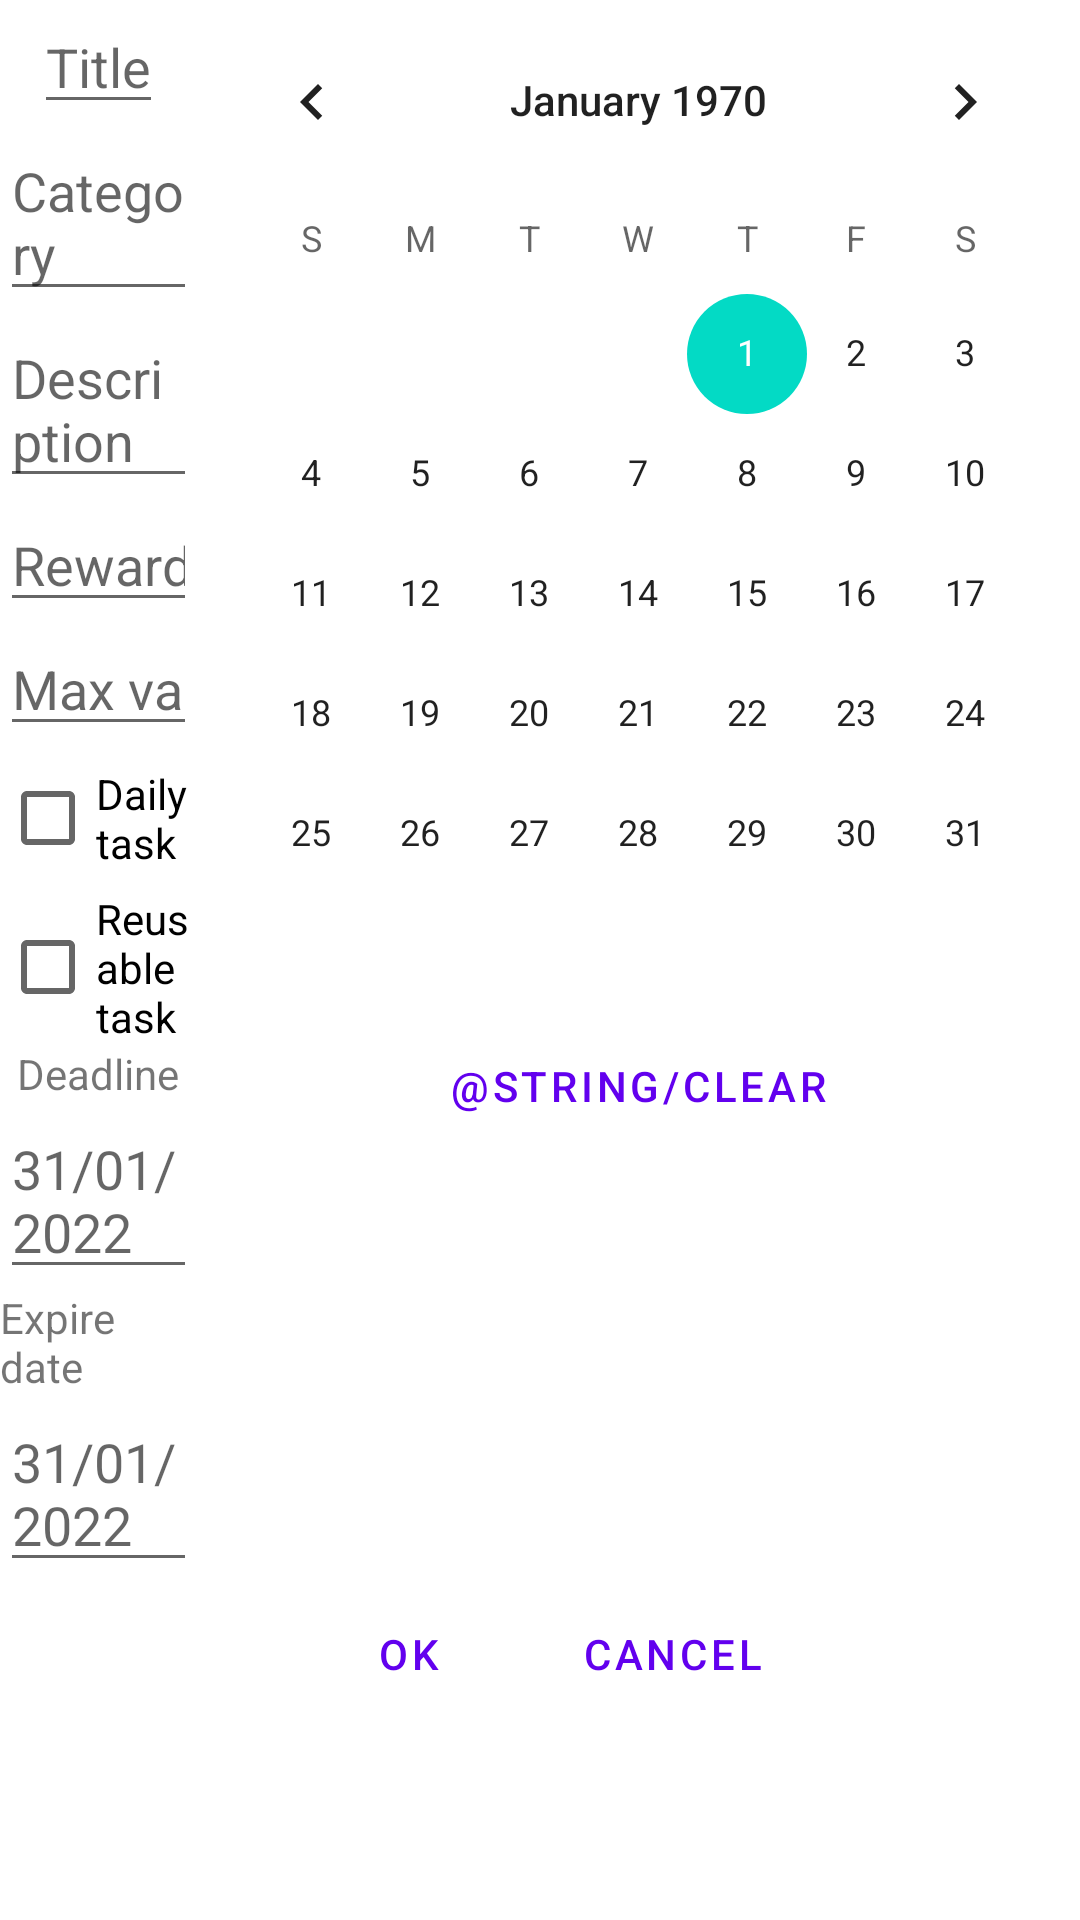

Produce the Android XML layout that renders to this screen, including the resource entries it uses.
<!-- AndroidManifest.xml: application theme Theme.DailyTaskMotivator -->
<!-- res/layout/task_new.xml -->
<?xml version="1.0" encoding="utf-8"?>
<ScrollView xmlns:android="http://schemas.android.com/apk/res/android"
    android:layout_width="match_parent"
    android:layout_height="match_parent"
    android:orientation="vertical">

    <LinearLayout
        android:layout_width="match_parent"
        android:layout_height="wrap_content"
        android:orientation="vertical">

        <LinearLayout
            android:layout_width="wrap_content"
            android:layout_height="wrap_content"
            android:orientation="horizontal">

            <LinearLayout
                android:layout_width="0dp"
                android:layout_height="wrap_content"
                android:layout_weight="1"
                android:orientation="vertical">

                <EditText
                    android:id="@+id/edit_title"
                    style="@style/CenteredView"
                    android:layout_width="wrap_content"
                    android:layout_height="wrap_content"
                    android:hint="@string/title" />

                <AutoCompleteTextView
                    android:id="@+id/edit_category"
                    android:layout_width="match_parent"
                    android:layout_height="wrap_content"
                    android:layout_gravity="center"
                    android:completionThreshold="0"
                    android:hint="@string/category" />


                <EditText
                    android:id="@+id/edit_body"
                    style="@style/CenteredView"
                    android:layout_width="wrap_content"
                    android:layout_height="wrap_content"
                    android:hint="@string/description" />

                <EditText
                    android:id="@+id/edit_reward"
                    style="@style/CenteredView"
                    android:layout_width="wrap_content"
                    android:layout_height="wrap_content"
                    android:hint="@string/reward"
                    android:inputType="number" />

                <EditText
                    android:id="@+id/edit_progress"
                    style="@style/CenteredView"
                    android:layout_width="wrap_content"
                    android:layout_height="wrap_content"
                    android:hint="@string/max_value"
                    android:inputType="number" />

                <CheckBox
                    android:id="@+id/edit_daily"
                    style="@style/RowLeft"
                    android:layout_width="wrap_content"
                    android:layout_height="wrap_content"
                    android:text="@string/daily_task" />

                <CheckBox
                    android:id="@+id/edit_reusable"
                    style="@style/RowLeft"
                    android:layout_width="wrap_content"
                    android:layout_height="wrap_content"
                    android:text="@string/reusable_task" />

                <LinearLayout
                    android:id="@+id/edit_dates"
                    android:layout_width="wrap_content"
                    android:layout_height="wrap_content"
                    android:orientation="vertical">

                    <TextView
                        style="@style/CenteredView"
                        android:layout_width="wrap_content"
                        android:layout_height="wrap_content"
                        android:text="@string/deadline" />

                    <EditText
                        android:id="@+id/edit_deadline"
                        style="@style/CenteredView"
                        android:layout_width="wrap_content"
                        android:layout_height="wrap_content"
                        android:hint="@string/default_date"
                        android:inputType="" />

                    <TextView
                        style="@style/CenteredView"
                        android:layout_width="wrap_content"
                        android:layout_height="wrap_content"
                        android:text="@string/expire_date" />

                    <EditText
                        android:id="@+id/edit_expire"
                        style="@style/CenteredView"
                        android:layout_width="wrap_content"
                        android:layout_height="wrap_content"
                        android:hint="@string/default_date"
                        android:inputType="" />
                </LinearLayout>

            </LinearLayout>

            <LinearLayout
                android:id="@+id/calendarLayout"
                android:layout_width="0dp"
                android:layout_height="wrap_content"
                android:layout_weight="1"
                android:gravity="center"
                android:orientation="vertical">

                <CalendarView
                    android:id="@+id/calendarView"
                    style="@style/CenteredView"
                    android:layout_width="wrap_content"
                    android:layout_height="wrap_content"
                    android:minWidth="300dp" />

                <Button
                    android:id="@+id/edit_calendar_clear_btn"
                    style="?attr/buttonBarButtonStyle"
                    android:layout_width="wrap_content"
                    android:layout_height="wrap_content"
                    android:text="@string/clear" />

            </LinearLayout>
        </LinearLayout>

        <LinearLayout
            android:layout_width="match_parent"
            android:layout_height="wrap_content"
            android:gravity="center"
            android:orientation="horizontal">

            <Button
                android:id="@+id/edit_btn"
                style="?attr/buttonBarButtonStyle"
                android:layout_width="wrap_content"
                android:layout_height="wrap_content"
                android:text="@string/ok" />

            <Button
                android:id="@+id/edit_cancel"
                style="?attr/buttonBarButtonStyle"
                android:layout_width="wrap_content"
                android:layout_height="wrap_content"
                android:text="@string/cancel" />

        </LinearLayout>
    </LinearLayout>
</ScrollView>
<!-- resources referenced by this layout -->
<resources>
  <string name="cancel">Cancel</string>
  <string name="category">Category</string>
  <string name="clear">Clear</string>
  <string name="daily_task">Daily task</string>
  <string name="deadline">Deadline</string>
  <string name="default_date">31/01/2022</string>
  <string name="description">Description</string>
  <string name="expire_date">Expire date</string>
  <string name="max_value">Max value</string>
  <string name="ok">OK</string>
  <string name="reusable_task">Reusable task</string>
  <string name="reward">Reward</string>
  <string name="title">Title</string>
  <style name="CenteredView">
          <item name="android:layout_gravity">center|top</item>
      </style>
  <style name="RowLeft" parent="WrapContent">
          <item name="android:layout_gravity">start</item>
      </style>
  <style name="Theme.DailyTaskMotivator" parent="Theme.MaterialComponents.DayNight.NoActionBar">
          
          <item name="colorPrimary">@color/purple_500</item>
          <item name="colorPrimaryVariant">@color/purple_700</item>
          <item name="colorOnPrimary">@color/white</item>
          
          <item name="colorSecondary">@color/teal_200</item>
          <item name="colorSecondaryVariant">@color/teal_700</item>
          <item name="colorOnSecondary">@color/black</item>
          
          <item name="android:statusBarColor" tools:targetApi="l">?attr/colorPrimaryVariant</item>
          
      </style>
  <style name="WrapContent">
          <item name="android:layout_width">wrap_content</item>
          <item name="android:layout_height">wrap_content</item>
      </style>
  <color name="purple_500">#FF6200EE</color>
  <color name="purple_700">#FF3700B3</color>
  <color name="white">#FFFFFFFF</color>
  <color name="teal_200">#FF03DAC5</color>
  <color name="teal_700">#FF018786</color>
  <color name="black">#FF000000</color>
</resources>
